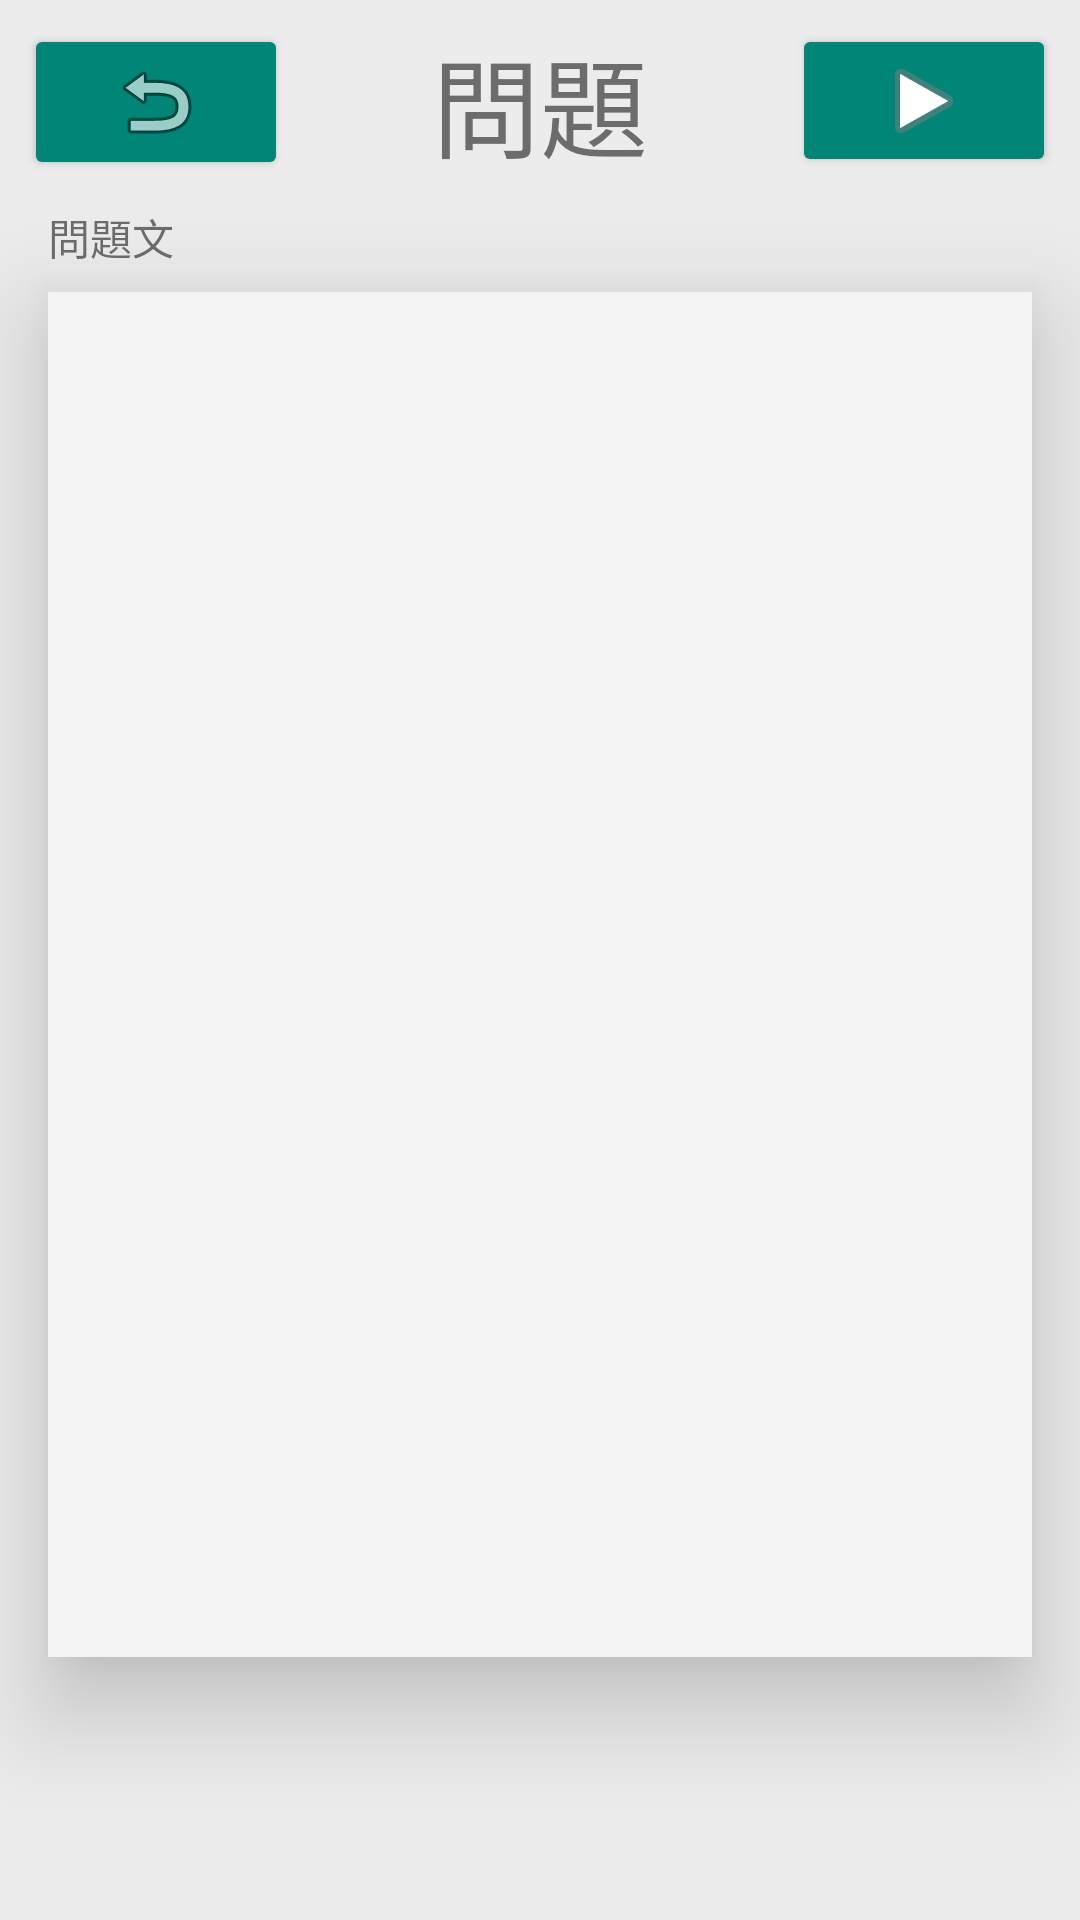

Android layout source for this screen:
<!-- AndroidManifest.xml: application theme NoActionBar_NoMultiTup -->
<!-- res/layout/activity_question.xml -->
<?xml version="1.0" encoding="utf-8"?>
<android.support.constraint.ConstraintLayout
        xmlns:android="http://schemas.android.com/apk/res/android"
        xmlns:tools="http://schemas.android.com/tools"
        xmlns:app="http://schemas.android.com/apk/res-auto"
        android:layout_width="match_parent"
        android:layout_height="match_parent"
        tools:context=".QuestionActivity" android:background="#ECECEC">
    <TextView
            android:text="@string/Q_Question_Text_Str"
            android:layout_width="wrap_content"
            android:layout_height="wrap_content"
            android:id="@+id/Q_Question_Text" android:layout_marginTop="8dp"
            app:layout_constraintTop_toBottomOf="@+id/QA_Title_Text" app:layout_constraintStart_toStartOf="parent"
            android:layout_marginStart="16dp"
    />
    <ImageButton
            android:src="@android:drawable/ic_media_play"
            android:layout_width="wrap_content"
            android:layout_height="51dp" android:id="@+id/QA_Skip_BTN"
            android:layout_marginTop="8dp"
            app:layout_constraintTop_toTopOf="parent" app:layout_constraintEnd_toEndOf="parent"
            android:layout_marginEnd="8dp" style="@style/Widget.AppCompat.Button.Colored"
            android:contentDescription="@string/QA_Next_BTN_Discription"/>
    <TextView
            android:layout_width="wrap_content"
            android:layout_height="wrap_content" android:id="@+id/QA_Title_Text"
            android:textSize="36sp" android:text="@string/QA_Title_Text_Str" android:textAlignment="center"
            app:layout_constraintStart_toEndOf="@+id/QA_End_BTN"
            app:layout_constraintEnd_toStartOf="@+id/QA_Skip_BTN" android:layout_marginTop="8dp"
            app:layout_constraintTop_toTopOf="parent"/>
    <ImageButton
            android:layout_width="wrap_content"
            android:layout_height="wrap_content" app:srcCompat="@android:drawable/ic_menu_revert"
            android:id="@+id/QA_End_BTN"
            android:layout_marginTop="8dp"
            app:layout_constraintTop_toTopOf="parent"
            app:layout_constraintStart_toStartOf="parent"
            android:layout_marginStart="8dp" style="@style/Widget.AppCompat.Button.Colored"
            android:contentDescription="@string/QA_End_BTN_Diskription"/>
    <LinearLayout
            android:orientation="horizontal"
            android:layout_width="0dp"
            android:layout_height="wrap_content" android:layout_alignParentStart="true"
            android:id="@+id/QA_Answers"
            android:layout_marginBottom="24dp"
            app:layout_constraintEnd_toEndOf="parent" app:layout_constraintStart_toStartOf="parent"
            app:layout_constraintBottom_toBottomOf="parent"
            android:layout_marginStart="8dp" android:layout_marginEnd="8dp" android:visibility="gone"
            tools:visibility="visible">
        <Button
                android:layout_width="wrap_content"
                android:layout_height="wrap_content" android:id="@+id/QA_Answer_0"
                android:textSize="30sp"
                tools:layout_alignParentTop="true"
                app:layout_constraintLeft_toRightOf="parent" android:layout_weight="1" tools:text="ア"
                android:text="@string/QA_Answer_0_BTN"
                style="@style/Widget.AppCompat.Button.Colored"/>
        <Button
                android:layout_width="wrap_content"
                android:layout_height="wrap_content" android:id="@+id/QA_Answer_1"
                android:textSize="30sp"
                android:layout_weight="1" tools:text="イ" android:text="@string/QA_Answer_1_BTN"
                style="@style/Widget.AppCompat.Button.Colored"/>
        <Button
                android:text="@string/QA_Answer_2_BTN"
                android:layout_width="wrap_content"
                android:layout_height="wrap_content" android:id="@+id/QA_Answer_2"
                android:textSize="30sp"
                android:layout_weight="1" style="@style/Widget.AppCompat.Button.Colored"/>
        <Button
                android:text="@string/QA_Answer_3_BTN"
                android:layout_width="wrap_content"
                android:layout_height="wrap_content" android:id="@+id/QA_Answer_3"
                android:textSize="30sp"
                android:layout_weight="1" style="@style/Widget.AppCompat.Button.Colored"/>
    </LinearLayout>
    <ScrollView
            android:layout_width="0dp"
            android:layout_height="0dp"
            android:id="@+id/QA_ScrollView_Questions"
            app:layout_constraintBottom_toTopOf="@+id/QA_to_Answer_BTN"
            app:layout_constraintTop_toBottomOf="@+id/Q_Question_Text" app:layout_constraintStart_toStartOf="parent"
            app:layout_constraintEnd_toEndOf="parent" android:layout_marginEnd="16dp"
            android:layout_marginBottom="16dp" android:layout_marginStart="16dp"
            app:layout_constraintHorizontal_bias="0.0" app:layout_constraintVertical_bias="0.0"
            android:outlineProvider="paddedBounds" android:elevation="20dp" android:background="#F3F3F3"
            android:layout_marginTop="8dp">
        <LinearLayout
                android:orientation="vertical"
                android:layout_width="match_parent"
                android:layout_height="wrap_content">
            <TextView
                    android:layout_width="match_parent"
                    android:layout_height="wrap_content" android:id="@+id/QA_Question_Text"
                    tools:text="問題文がここに表示されます" android:textSize="14sp"
                    android:paddingTop="8dp" android:paddingStart="8dp"
                    android:paddingEnd="8dp" android:paddingBottom="8dp"/>
            <ImageView
                    android:layout_width="match_parent"
                    android:layout_height="wrap_content" tools:srcCompat="@tools:sample/avatars"
                    android:id="@+id/question_image"/>
        </LinearLayout>
    </ScrollView>
    <Button
            android:text="@string/QA_Next_BTN_Str"
            android:layout_width="0dp"
            android:layout_height="wrap_content"
            android:id="@+id/QA_Next_BTN" android:layout_marginBottom="24dp"
            app:layout_constraintBottom_toBottomOf="parent" app:layout_constraintEnd_toEndOf="parent"
            android:layout_marginEnd="8dp" app:layout_constraintStart_toStartOf="parent"
            android:layout_marginStart="8dp" android:textSize="30sp"
            style="@style/Widget.AppCompat.Button.Colored" android:visibility="invisible"/>
    <Button
            android:text="@string/Return_Answer_BTN_Str"
            android:layout_width="0dp"
            android:layout_height="wrap_content"
            android:id="@+id/QA_to_Answer_BTN"
            android:visibility="invisible" tools:visibility="visible"
            android:layout_marginStart="8dp"
            app:layout_constraintStart_toStartOf="parent" android:layout_marginEnd="8dp"
            app:layout_constraintEnd_toEndOf="parent" android:textSize="30sp"
            style="@style/Widget.AppCompat.Button.Colored" android:layout_marginBottom="8dp"
            app:layout_constraintBottom_toTopOf="@+id/QA_Answers"/>
    <LinearLayout
            android:orientation="horizontal"
            android:layout_width="0dp"
            android:layout_height="wrap_content" android:layout_marginBottom="8dp"
            app:layout_constraintStart_toStartOf="@+id/QA_to_Answer_BTN" android:layout_marginStart="8dp"
            app:layout_constraintBottom_toBottomOf="@+id/QA_Answers" app:layout_constraintEnd_toEndOf="parent"
            android:layout_marginEnd="8dp" android:visibility="gone" tools:visibility="visible"
            android:id="@+id/QA_TwoAnswers">
        <Button
                android:layout_width="wrap_content"
                android:layout_height="wrap_content" android:id="@+id/QA_maru_BTN" android:layout_weight="1"
                style="@style/Widget.AppCompat.Button.Colored" android:text="@string/QA_maru_BTN_Str"
                android:textSize="24sp"/>
        <Button
                android:layout_width="wrap_content"
                android:layout_height="wrap_content" android:id="@+id/QA_batu_BTN" android:layout_weight="1"
                style="@style/Widget.AppCompat.Button.Colored" android:text="@string/QA_batu_BTN_Str"/>
    </LinearLayout>
</android.support.constraint.ConstraintLayout>
<!-- resources referenced by this layout -->
<resources>
  <string name="QA_Answer_0_BTN">ア</string>
  <string name="QA_Answer_1_BTN">イ</string>
  <string name="QA_Answer_2_BTN">ウ</string>
  <string name="QA_Answer_3_BTN">エ</string>
  <string name="QA_End_BTN_Diskription">戻</string>
  <string name="QA_Next_BTN_Discription">進</string>
  <string name="QA_Next_BTN_Str">次へ進む</string>
  <string name="QA_Title_Text_Str">問題</string>
  <string name="QA_batu_BTN_Str">☓</string>
  <string name="QA_maru_BTN_Str">◯</string>
  <string name="Q_Question_Text_Str">問題文</string>
  <string name="Return_Answer_BTN_Str">解説を見る</string>
  <style name="NoActionBar_NoMultiTup" parent="Theme.AppCompat.Light.NoActionBar">
          
          <item name="android:windowEnableSplitTouch">false</item>
          <item name="android:splitMotionEvents">false</item>
  
      </style>
</resources>
